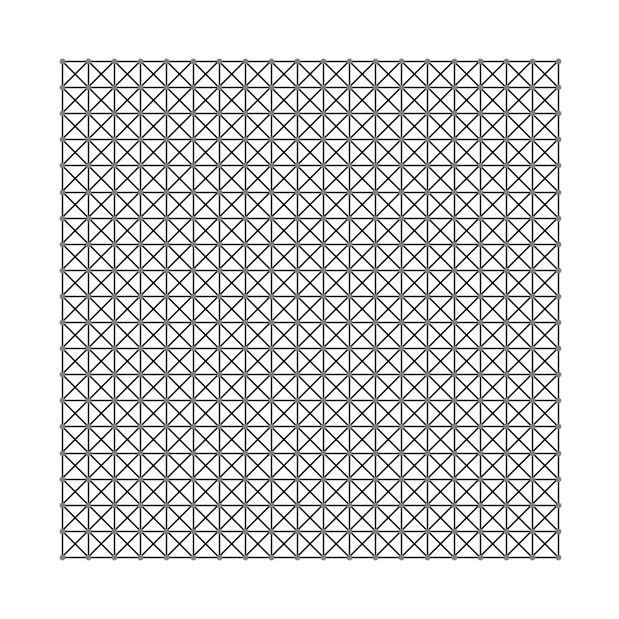

Source code (Python):
# main python file that test some more stuff
import numpy as np


# import networkx
import networkx as nx

# create a graph that represents the grid
# G = nx.grid_2d_graph(5,5)
# nx.draw(G)

# show the graph that in a rectangular grid

from matplotlib import pyplot as plt

plt.figure(figsize=(6,6))

x_size = 20
y_size = 20

G = nx.grid_2d_graph(x_size,y_size)

# Set all weights to 1
for edge in G.edges:
    G.edges[edge]['weight'] = 1

pos = {(x,y):(y,-x) for x,y in G.nodes()}

G.add_edges_from([
    ((x, y), (x+1, y+1))
    for x in range(x_size-1)
    for y in range(y_size-1)
] + [
    ((x+1, y), (x, y+1))
    for x in range(x_size-1)
    for y in range(y_size-1)
], weight=1.4)

nx.draw(G, pos=pos,
        node_color='grey',
        with_labels=False,
        node_size=10)
print('')
